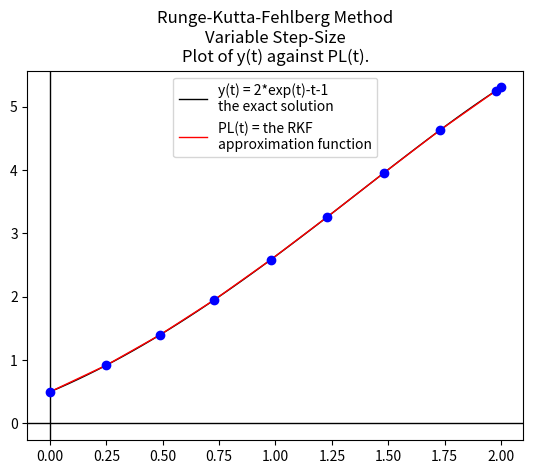

Python code for this plot:
# Runge-Kutta-Fehlberg Method to approximate y' = y - t^2 + 1 on [0,2] with 10 steps

import numpy as np
import matplotlib.pyplot as plt

# our function f in the ODE y' = f(t,y)
def f(t,y):
    return y - t**2 + 1

# exact solution
def g(t):
    return -np.exp(t)/2 + t**2 + 2*t + 1

# the interval of approximation
a = 0
b = 2

# initial data
x = 1/2
t = a

# tolerance
e = 1/(10**5)

# steps and step size
flag = 1
hmax = 0.25
hmin = 0.01
h = hmax

# RKF Method
W = [x]
k = 0
K = [k]
X = [x]
E = [0]
M = [0]
T = [a]
H = [h]

while flag==1:
    k1 = h*f(t,x)
    k2 = h*f(t+h/4, x+k1/4)
    k3 = h*f(t+3*h/8, x+3*k1/32+9*k2/32)
    k4 = h*f(t+12*h/13, x+1932*k1/2197-7200*k2/2197+7296*k3/2197)
    k5 = h*f(t+h, x+439*k1/216-8*k2+3680*k3/513-845*k4/4104)
    k6 = h*f(t+h/2, x-8*k1/27+2*k2-3544*k3/2565+1859*k4/4104-11*k5/40)

    R = abs(k1/360-128*k3/4275-2197*k4/75240+k5/50+2*k6/55)/h

    if R <= e:
        t = t + h
        x = x + 25*k1/216 + 1408*k3/2565 + 2197*k4/4104 - k5/5
        k = k + 1
        T.append(t)
        W.append(x)
        K.append(k)
        X.append(g(t))
        E.append(abs(x-g(t)))

    d = 0.84*(e/R)**(0.25)
    if d <= 0.1:
        h = h/10
    elif d>=4:
        h = 4*h
    else:
        h = d*h

    if h > hmax:
        h = hmax
        
    H.append(h)
    
    if t >= b:
        flag = 0
    elif t+h > b:
        h = b - t
    elif h < hmin:
        flag = 0
    

print("\n\t n\tw_n \t\tx(t_n)\t\terror")
print("\t--------------------------------------------------\n")
for i in range(len(W)):
    print("\t %d"%K[i],"\t%0.6f"%W[i],"\t%0.6f"%X[i],"\t%0.6f"%E[i])

# create the PL interpolation function
n = len(T)-1
def PL(s):
    for i in range(n):
        aa = T[i]
        bb = T[i+1]
        if (aa <= s) and (s < bb):
            return (-1/H[i])*W[i]*(s-bb)+W[i+1]*(s-aa)/H[i]
        elif s==T[n]:
            return W[n]
        
# Plot y(t) against PL(t)

# Create the list Z of y-values of PL(t)
tt = np.linspace(0,2)
Z = []
for i in range(len(tt)):
   Z.append(PL(tt[i]))

# Plot them   
B, BX = plt.subplots()
B1 = BX.plot(tt,g(tt),color="k",linewidth=1)
B2 = BX.plot(tt,Z,color="r",linewidth=1)
BX.legend(("y(t) = 2*exp(t)-t-1\nthe exact solution","PL(t) = the RKF\napproximation function"))
BX.set_title("Runge-Kutta-Fehlberg Method\nVariable Step-Size\nPlot of y(t) against PL(t).")
plt.axvline(color="k",linewidth=1)
plt.axhline(color="k",linewidth=1)
B3 = BX.plot(T,W,'o',color="b")
plt.show()
